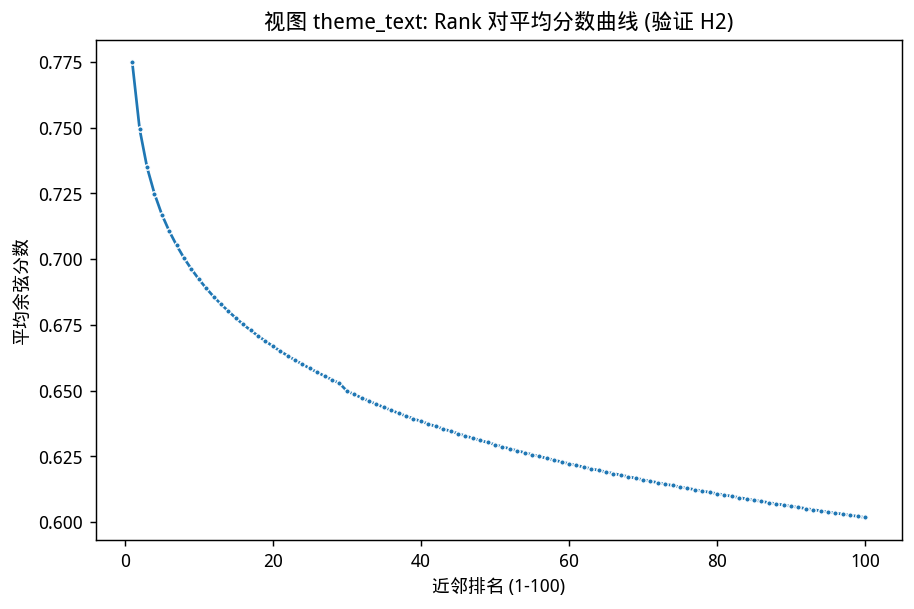

Data behind this chart, as committed beside it:
rank, score
1, 0.7749
2, 0.7495
3, 0.735
4, 0.7249
5, 0.717
6, 0.7107
7, 0.7052
8, 0.7004
9, 0.6962
10, 0.6924
11, 0.6889
12, 0.6857
13, 0.6828
14, 0.6802
15, 0.6776
16, 0.6751
17, 0.6729
18, 0.6708
19, 0.6688
20, 0.6668
21, 0.665
22, 0.6632
23, 0.6616
24, 0.66
25, 0.6584
26, 0.6569
27, 0.6555
28, 0.6541
29, 0.6528
30, 0.6498
31, 0.6485
32, 0.6472
33, 0.646
34, 0.6448
35, 0.6436
36, 0.6425
37, 0.6413
38, 0.6403
39, 0.6393
40, 0.6383
41, 0.6373
42, 0.6363
43, 0.6354
44, 0.6345
45, 0.6336
46, 0.6328
47, 0.6319
48, 0.6311
49, 0.6302
50, 0.6294
51, 0.6286
52, 0.6279
53, 0.6271
54, 0.6264
55, 0.6257
56, 0.6249
57, 0.6242
58, 0.6235
59, 0.6229
60, 0.6222
... 40 more rows
